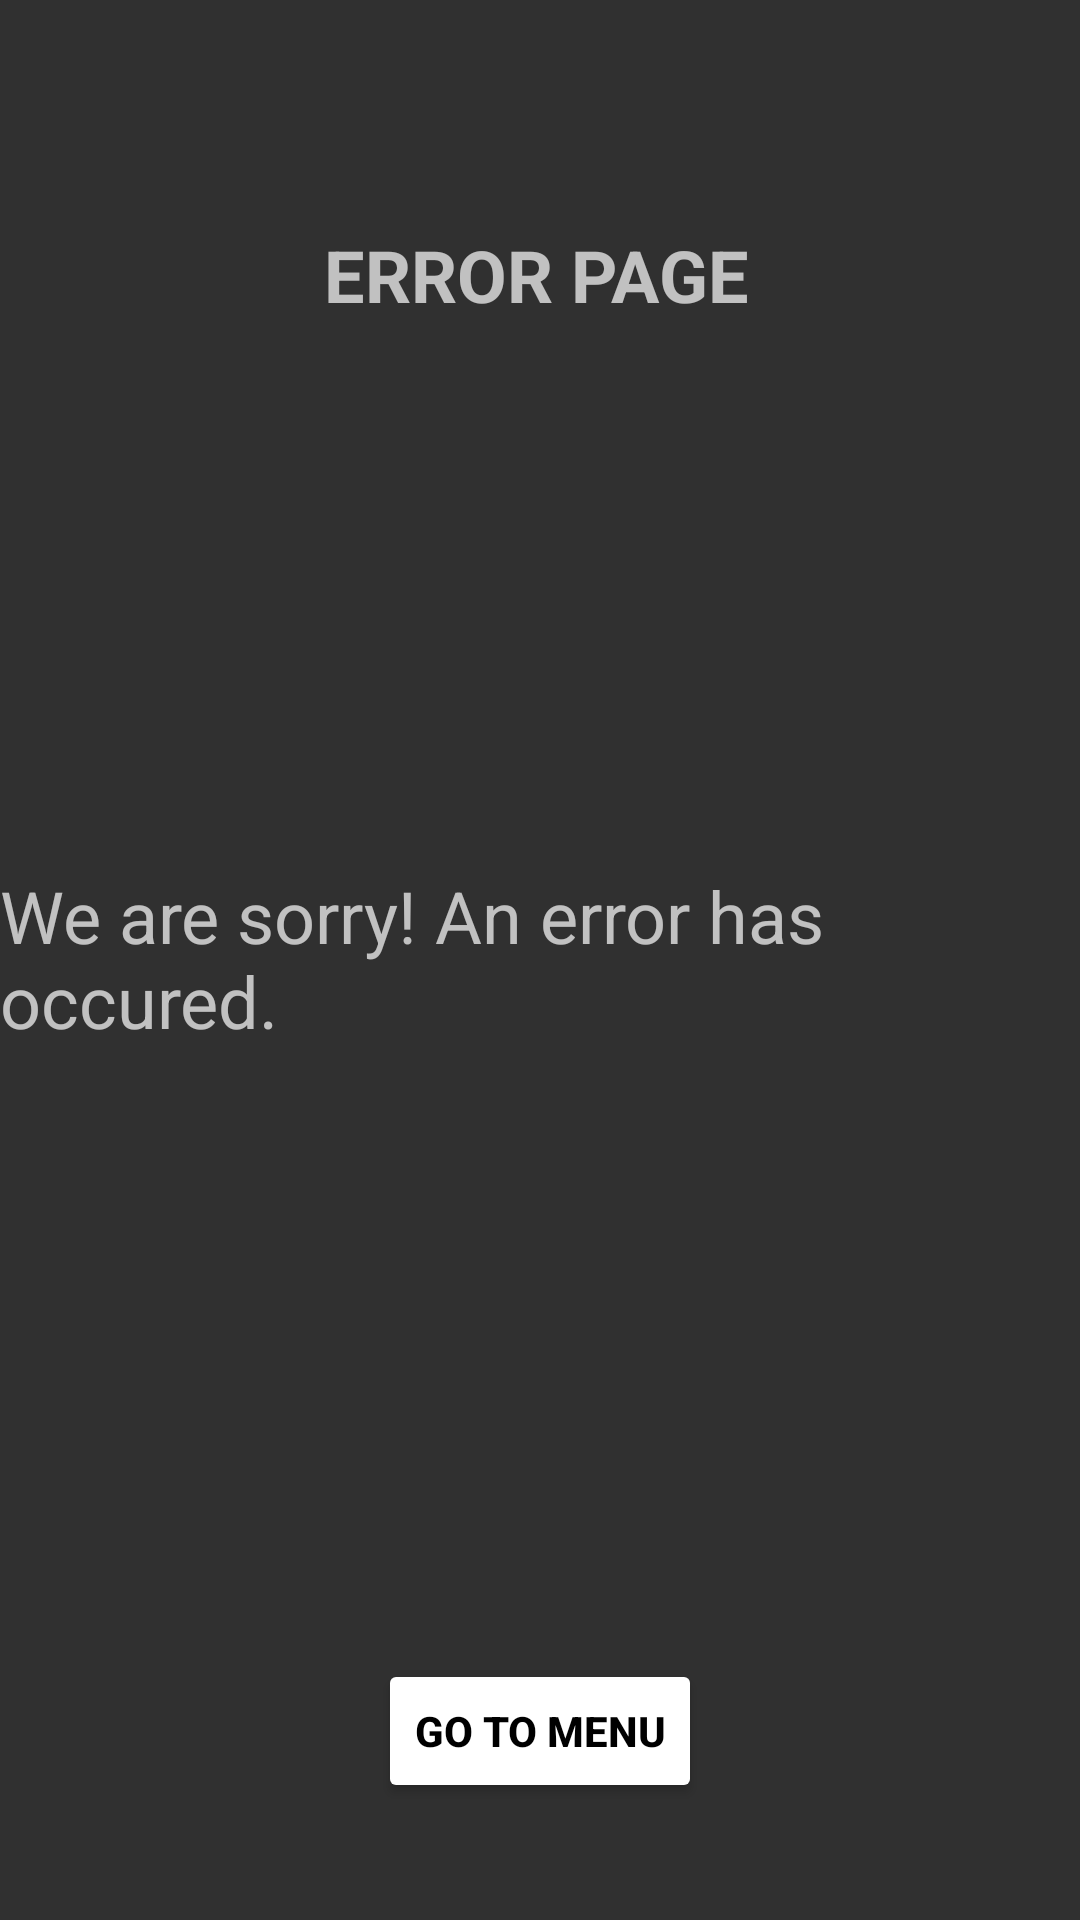

Android layout source for this screen:
<!-- AndroidManifest.xml: application theme Theme.AppCompat -->
<!-- res/layout/activity_error_page.xml -->
<?xml version="1.0" encoding="utf-8"?>
<androidx.constraintlayout.widget.ConstraintLayout xmlns:android="http://schemas.android.com/apk/res/android"
    xmlns:app="http://schemas.android.com/apk/res-auto"
    xmlns:tools="http://schemas.android.com/tools"
    android:layout_width="match_parent"
    android:layout_height="match_parent"
    tools:context=".ErrorPage"
    android:theme="@style/Carrot">

    <TextView
        android:id="@+id/error_page"
        android:layout_width="wrap_content"
        android:layout_height="wrap_content"
        android:text="ERROR PAGE"
        android:textSize="24sp"
        android:textStyle="bold"
        app:layout_constraintBottom_toBottomOf="parent"
        app:layout_constraintEnd_toEndOf="parent"
        app:layout_constraintHorizontal_bias="0.494"
        app:layout_constraintStart_toStartOf="parent"
        app:layout_constraintTop_toTopOf="parent"
        app:layout_constraintVertical_bias="0.124" />

    <TextView
        android:id="@+id/error_message"
        android:layout_width="wrap_content"
        android:layout_height="wrap_content"
        android:text="We are sorry! An error has occured."
        android:textSize="24sp"
        app:layout_constraintBottom_toBottomOf="parent"
        app:layout_constraintEnd_toEndOf="parent"
        app:layout_constraintStart_toStartOf="parent"
        app:layout_constraintTop_toTopOf="parent"
        app:layout_constraintVertical_bias="0.499" />

    <Button
        android:id="@+id/go_to_menu"
        android:layout_width="wrap_content"
        android:layout_height="wrap_content"
        android:text="go to menu"
        app:iconTint="#FF5722"
        app:layout_constraintBottom_toBottomOf="parent"
        app:layout_constraintEnd_toEndOf="parent"
        app:layout_constraintStart_toStartOf="parent"
        app:layout_constraintTop_toTopOf="parent"
        app:layout_constraintVertical_bias="0.934"
        android:textColor="@color/black"
        android:textStyle="bold"
        android:backgroundTint="@color/white"/>

</androidx.constraintlayout.widget.ConstraintLayout>
<!-- resources referenced by this layout -->
<resources>
  <color name="black">#FF000000</color>
  <color name="white">#FFFFFFFF</color>
</resources>
